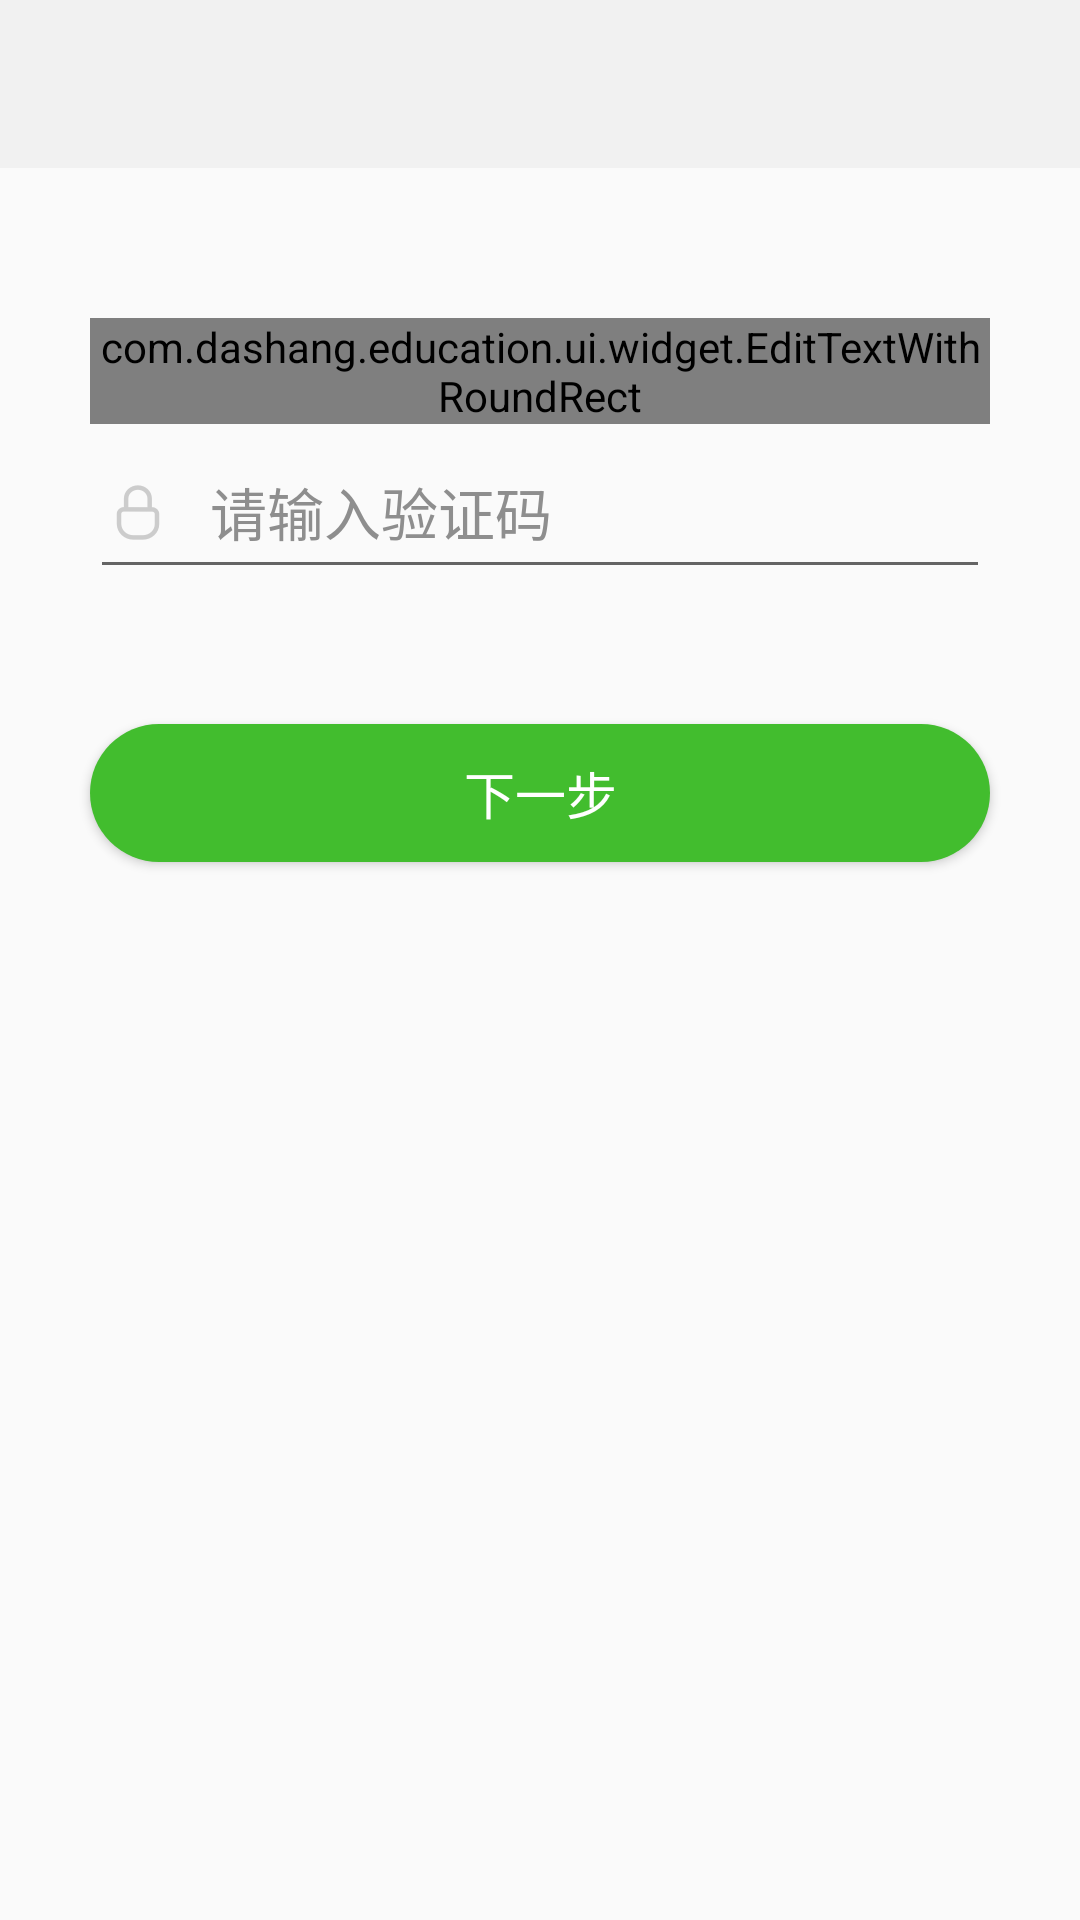

Write the Android layout XML for this screen, with the resource values it uses.
<!-- AndroidManifest.xml: application theme AppTheme -->
<!-- res/layout/activity_vefify_phone.xml -->
<?xml version="1.0" encoding="utf-8"?>
<LinearLayout
    xmlns:android="http://schemas.android.com/apk/res/android"
    xmlns:app="http://schemas.android.com/apk/res-auto"
    xmlns:tools="http://schemas.android.com/tools"
    android:layout_width="match_parent"
    android:layout_height="match_parent"
    android:orientation="vertical">

    <include layout="@layout/include_title_bar_layout"/>

    <com.dashang.education.ui.widget.EditTextWithRoundRect
        android:id="@+id/ed_verify_phone"
        android:layout_width="match_parent"
        android:layout_height="wrap_content"
        android:layout_marginLeft="30dp"
        android:layout_marginRight="30dp"
        android:layout_marginTop="50dp"/>

    <EditText
        android:id="@+id/ed_verification_code"
        style="@style/EditTextStyle"
        android:layout_marginLeft="30dp"
        android:layout_marginRight="30dp"
        android:drawableLeft="@drawable/ic_password"
        android:hint="@string/input_verification_code"
        android:inputType="number"
        android:maxLength="@integer/verification_code_length"
        />

    <Button
        android:id="@+id/btn_next"
        android:layout_marginLeft="30dp"
        android:layout_marginRight="30dp"
        android:layout_marginTop="45dp"
        style="@style/bigBtnStyle"
        android:text="@string/next"/>
</LinearLayout>
<!-- res/layout/include_title_bar_layout.xml (included above) -->
<?xml version="1.0" encoding="utf-8"?>
<android.support.design.widget.AppBarLayout
    xmlns:android="http://schemas.android.com/apk/res/android"
    xmlns:app="http://schemas.android.com/apk/res-auto"
    android:layout_width="match_parent"
    android:layout_height="wrap_content">

    <android.support.v7.widget.Toolbar
        android:id="@+id/toolbar"
        android:layout_width="match_parent"
        android:layout_height="wrap_content"
        android:background="?attr/colorPrimary"
        android:minHeight="?attr/actionBarSize"
        android:theme="@style/Toolbar"
        app:popupTheme="@style/ThemeOverlay.AppCompat.Light">

        <TextView
            android:id="@+id/tv_title"
            android:layout_gravity="center"
            android:layout_width="wrap_content"
            android:layout_height="wrap_content"
            android:textColor="@color/text_color_normal"
            android:textSize="19sp"/>

    </android.support.v7.widget.Toolbar>
</android.support.design.widget.AppBarLayout>
<!-- resources referenced by this layout -->
<resources>
  <color name="text_color_normal">#383838</color>
  <!-- drawable ic_password: png bitmap (drawable-xxhdpi, 1699 bytes) -->
  <string name="input_verification_code">请输入验证码</string>
  <string name="next">下一步</string>
  <style name="EditTextStyle">
          <item name="android:drawablePadding">12dp</item>
          <item name="android:layout_width">match_parent</item>
          <item name="android:layout_height">55dp</item>
          <item name="android:textSize">@dimen/textSize_19</item>
          <item name="android:textColor">@color/text_color_normal</item>
          <item name="android:gravity">center_vertical</item>
          <item name="android:singleLine">true</item>
          <item name="android:maxLines">1</item>
          <item name="android:textColorHint">@color/gray_ff8e8e8e</item>
          <item name="android:textCursorDrawable">@null</item>
      </style>
  <style name="Toolbar" parent="ThemeOverlay.AppCompat.Dark.ActionBar" />
  <style name="bigBtnStyle">
          <item name="android:layout_width">match_parent</item>
          <item name="android:gravity">center</item>
          <item name="android:background">@drawable/shape_login_button</item>
          <item name="android:layout_height">46dp</item>
          <item name="android:textColor">@color/white</item>
          <item name="android:textSize">@dimen/textSize_17</item>
      </style>
  <style name="AppTheme" parent="Base.AppTheme">
          <item name="android:textColorPrimary">@color/text_color_normal</item>
          <item name="android:windowIsTranslucent">true</item>
      </style>
  <dimen name="textSize_19">19sp</dimen>
  <color name="gray_ff8e8e8e">#ff8e8e8e</color>
  <!-- drawable shape_login_button (drawable) -->
  <?xml version="1.0" encoding="utf-8"?>
  <shape xmlns:android="http://schemas.android.com/apk/res/android" android:shape="rectangle">
      <solid android:color="@color/app_green"/>
      <corners android:radius="100dp"/>
  </shape>
  <color name="white">#ffffffff</color>
  <dimen name="textSize_17">17sp</dimen>
  <style name="Base.AppTheme" parent="Theme.AppCompat.Light.NoActionBar">
          
          <item name="colorPrimary">@color/colorPrimary</item>
          <item name="colorPrimaryDark">@color/colorPrimaryDark</item>
          <item name="colorAccent">@color/colorAccent</item>
  
      </style>
  <color name="app_green">#42BD2E</color>
  <color name="colorPrimary">#f1f1f1</color>
  <color name="colorPrimaryDark">#f1f1f1</color>
  <color name="colorAccent">#42BD2E</color>
</resources>
